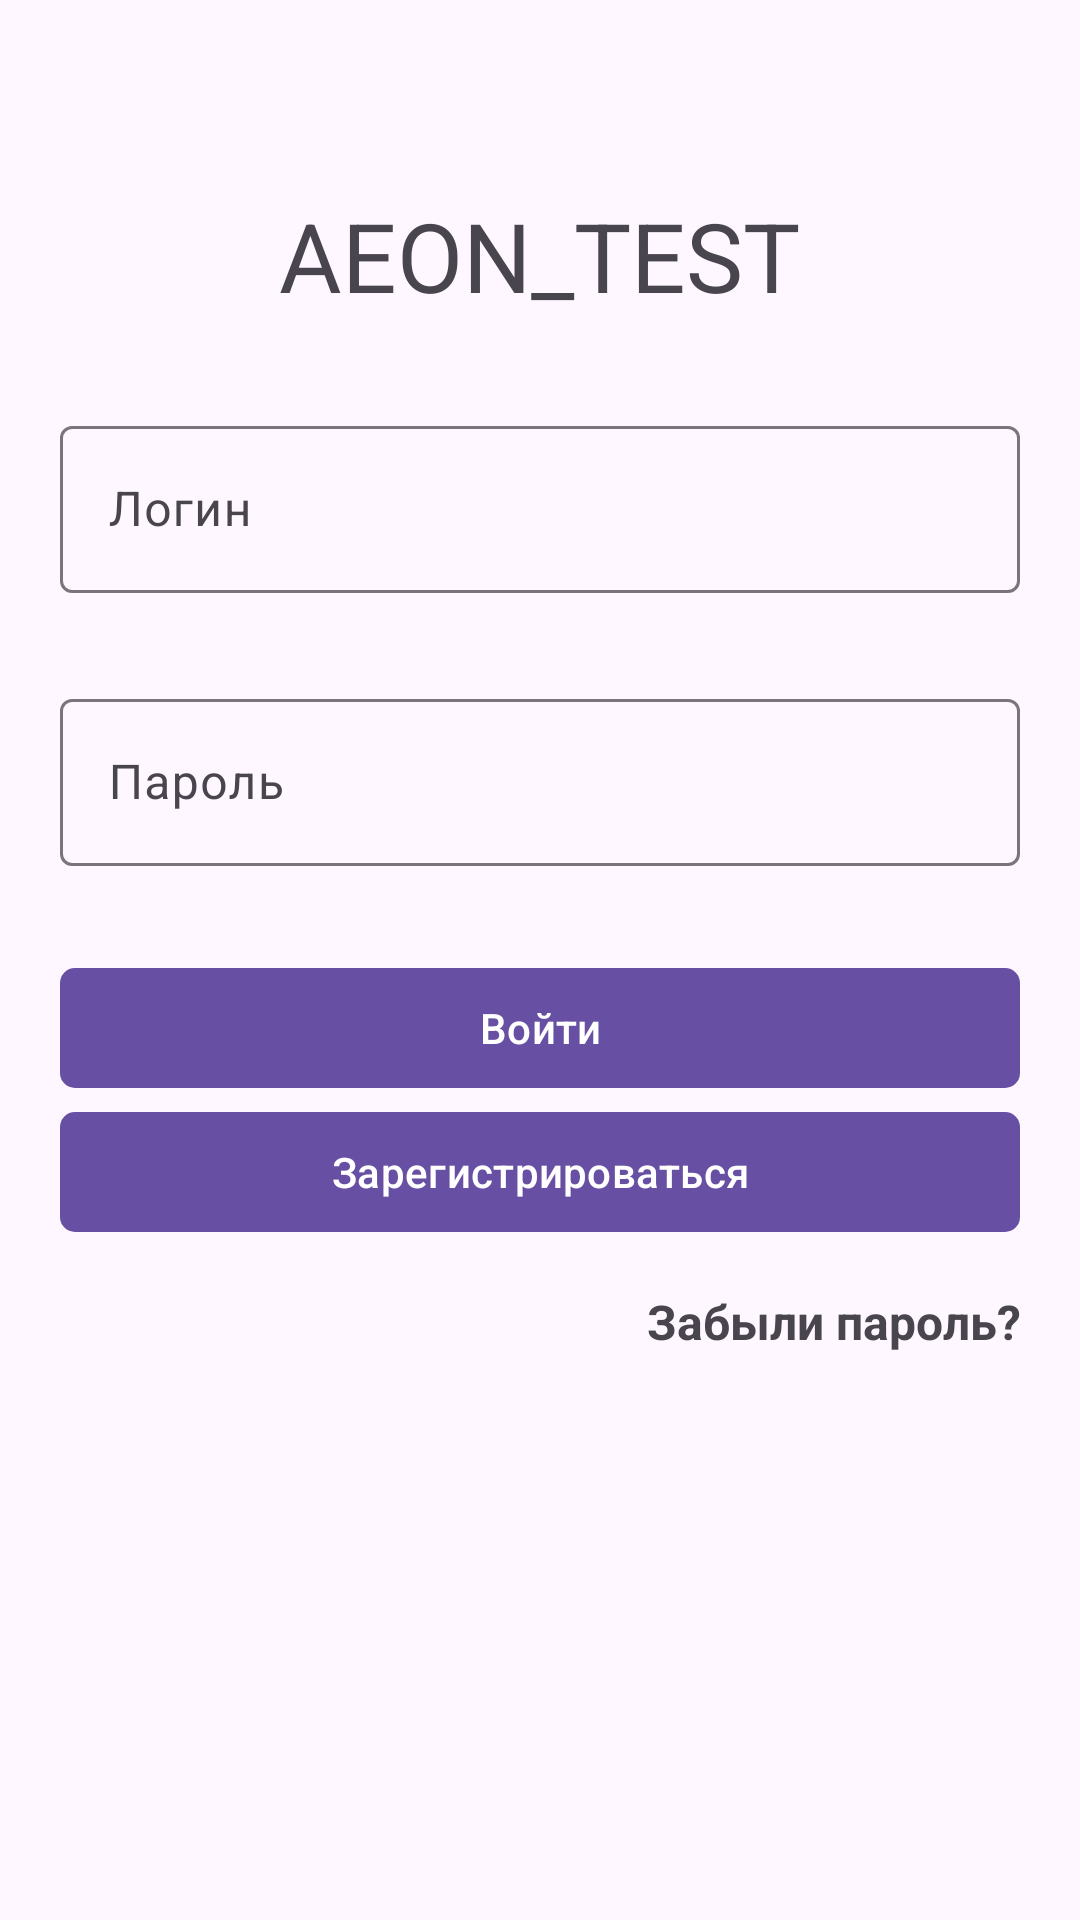

The Android layout XML behind this screen, and the referenced resources:
<!-- AndroidManifest.xml: application theme Theme.AEON_TEST -->
<!-- res/layout/fragment_login.xml -->
<?xml version="1.0" encoding="utf-8"?>
<FrameLayout xmlns:android="http://schemas.android.com/apk/res/android"
    xmlns:tools="http://schemas.android.com/tools"
    xmlns:app="http://schemas.android.com/apk/res-auto"
    android:layout_width="match_parent"
    android:layout_height="match_parent"
    android:layout_gravity="center"
    tools:context=".presentation.ui.fragment.LoginFragment">

    <LinearLayout
        android:id="@+id/ll_main"
        android:visibility="visible"
        android:layout_marginHorizontal="20dp"
        android:layout_width="match_parent"
        android:layout_height="match_parent"
        android:orientation="vertical"
        android:gravity="center">

        <TextView
            android:textSize="32sp"
            android:paddingVertical="30dp"
            android:layout_width="wrap_content"
            android:layout_height="wrap_content"
            android:text="@string/app_name" />

        <com.google.android.material.textfield.TextInputLayout
            android:layout_width="match_parent"
            android:layout_height="wrap_content">

            <com.google.android.material.textfield.TextInputEditText
                android:id="@+id/ed_login"
                android:layout_width="match_parent"
                android:layout_height="match_parent"
                android:hint="@string/login_hint"
                android:inputType="text"
                android:imeOptions="actionDone"
                android:maxLines="1"
                android:maxLength="12" />

        </com.google.android.material.textfield.TextInputLayout>

        <com.google.android.material.textfield.TextInputLayout
            android:paddingVertical="30dp"
            android:layout_width="match_parent"
            android:layout_height="wrap_content">

            <com.google.android.material.textfield.TextInputEditText
                android:id="@+id/ed_password"
                android:layout_width="match_parent"
                android:layout_height="match_parent"
                android:hint="@string/password_hint"
                android:inputType="textPassword" />

        </com.google.android.material.textfield.TextInputLayout>

        <com.google.android.material.button.MaterialButton
            android:id="@+id/button_sign_in"
            android:layout_width="match_parent"
            android:layout_height="wrap_content"
            android:text="@string/sign_in"
            app:cornerRadius="5dp"
            android:padding="10dp" />

        <com.google.android.material.button.MaterialButton
            android:id="@+id/button_sign_up"
            android:layout_width="match_parent"
            android:layout_height="wrap_content"
            android:text="@string/sign_up"
            app:cornerRadius="5dp"
            android:padding="10dp" />

        <TextView
            android:textSize="16sp"
            android:paddingVertical="15dp"
            android:textStyle="bold"
            android:textAlignment="textEnd"
            android:layout_width="match_parent"
            android:layout_height="wrap_content"
            android:text="@string/forgot_password" />

        <TextView
            android:id="@+id/error_message"
            android:textSize="16sp"
            android:paddingVertical="30dp"
            android:textAlignment="center"
            android:layout_width="match_parent"
            android:layout_height="140dp" />

    </LinearLayout>

    <ProgressBar
        android:id="@+id/progress_bar"
        android:visibility="gone"
        android:layout_gravity="center"
        android:layout_width="70dp"
        android:layout_height="70dp"
        android:progress="25" />
</FrameLayout>
<!-- resources referenced by this layout -->
<resources>
  <string name="app_name">AEON_TEST</string>
  <string name="forgot_password">Забыли пароль?</string>
  <string name="login_hint">Логин</string>
  <string name="password_hint">Пароль</string>
  <string name="sign_in">Войти</string>
  <string name="sign_up">Зарегистрироваться</string>
  <style name="Theme.AEON_TEST" parent="Base.Theme.AEON_TEST" />
  <style name="Base.Theme.AEON_TEST" parent="Theme.Material3.DayNight.NoActionBar">
          
          
      </style>
</resources>
